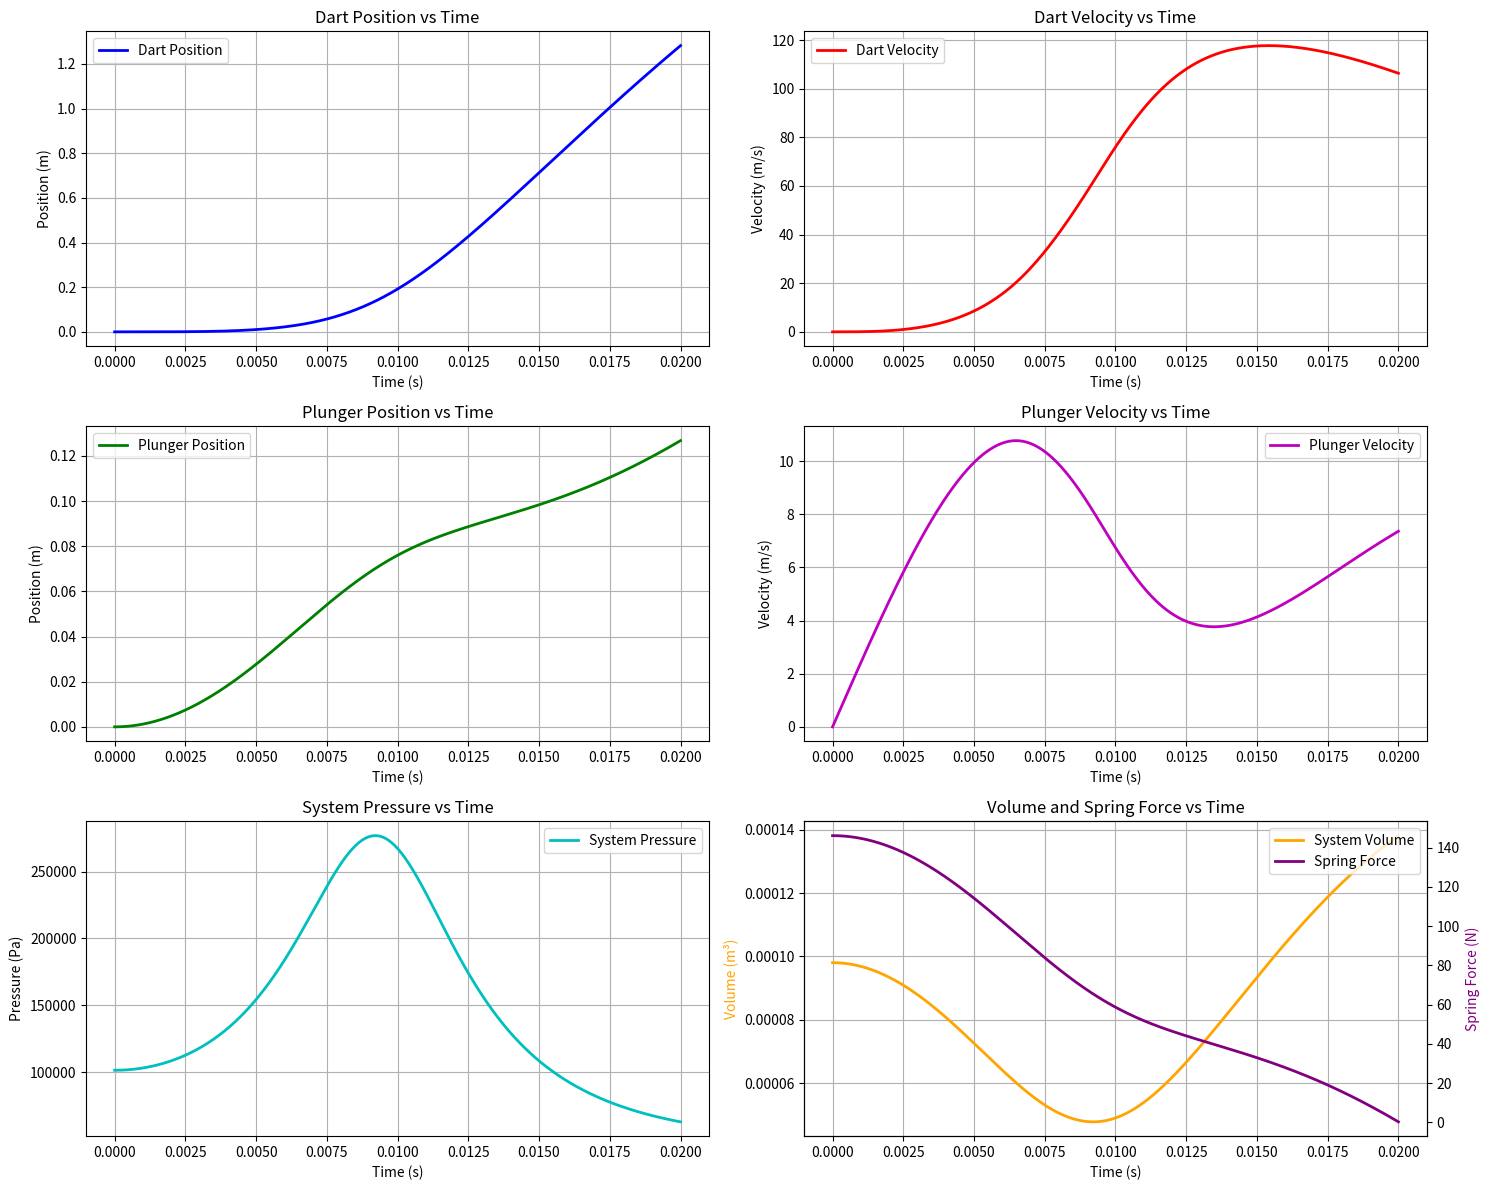

This chart was generated by the following Python code:
import numpy as np
import matplotlib.pyplot as plt
from scipy.integrate import solve_ivp, cumulative_trapezoid

# Parameters - defined once at the top
p_0 = 101325  # Initial pressure inside plunger tube (assumed to be atmospheric)
p_2 = 101325       # Ambient pressure in Pascals 
D_b = 0.0127        # Diameter of barrel meters
D_p = 0.035052; #Diameter of plunger in meters 
gamma = 1.4      # Adiabatic index cp/cv for air
mass_d = 0.0012    # Mass of dart in kg
mass_p = 0.06    # Mass of plunger in kg
fric1 = 0.4      # Static friction force in Newtons
fric2 = 0.2      # Dynamic friction term
leakage_constant = 30000  # Leakage constant in Pa/s **unused**
area_b = np.pi * (D_b**2) / 4  # Cross-sectional area of the barrel (calculated once)
area_p = np.pi * (D_p**2) / 4  # Cross-sectional area of the plunger 

xso = 0.0254 #spring compression before priming (precompression) (m)
L_0 = 0.1016 #initial plunger length (m)
xsf = xso+L_0 #final total compression of spring 
k = 523*(11/5)  #spring constant n/m 
v_0 = L_0*area_p   # Initial volume in cubic meters

def system(t,x):
    d1,d2,p1,p2 = x # dart variables, plunger variables 
    
    #internal pressure term function, used in both equations
    p_t = p_0 / (((((L_0-p1)*area_p+(d1)*area_b)/v_0)) ** gamma)

    # Set the equations for the derivatives of the x vector 
    dd1dt = d2  
    dp1dt = p2 
    # Choose friction based on position
   # friction = fric1 if x1 <= 0.005 else fric2 #play with this
    
    # Calculate acceleration terms (factoring out common terms)
    dp2dt =  ((p_2-p_t)*area_p+(k*((xsf)-p1)))/mass_p
    dd2dt =  ((p_t-p_2)*area_b)/mass_d
    
    return [dd1dt,dd2dt,dp1dt,dp2dt]

#solver gives us position and velocities of the dart and plunger 


x0 = [0, 0,0,0]  # Initial state [d1(0), d2(0), p1(0), p2(0)]
end_time = .02
# Time span for the solution (start, end)
t_span = (0, end_time)

# Time points where solution is computed
t_eval = np.linspace(0, end_time, 1500)

# Solve the system of ODEs
sol = solve_ivp(system, t_span, x0, t_eval=t_eval)

# Calculate derived quantities for plotting
d1_pos = sol.y[0]  # Dart position
d1_vel = sol.y[1]  # Dart velocity
p1_pos = sol.y[2]  # Plunger position
p1_vel = sol.y[3]  # Plunger velocity

# Calculate pressure over time
p_t_array = p_0 / (((((L_0-p1_pos)*area_p+(d1_pos)*area_b)/v_0)) ** gamma)


# Calculate volume over time
v_t_array = ((L_0-p1_pos)*area_p) + (area_b*d1_pos)

# Calculate spring force over time
spring_force = k * (xsf - p1_pos)

# Create comprehensive plots
fig, ((ax1, ax2), (ax3, ax4), (ax5, ax6)) = plt.subplots(3, 2, figsize=(15, 12))

# Plot 1: Dart Position vs Time
ax1.plot(sol.t, d1_pos, 'b-', linewidth=2, label="Dart Position")
ax1.set_xlabel('Time (s)')
ax1.set_ylabel('Position (m)')
ax1.set_title('Dart Position vs Time')
ax1.legend()
ax1.grid(True)

# Plot 2: Dart Velocity vs Time
ax2.plot(sol.t, d1_vel, 'r-', linewidth=2, label="Dart Velocity")
ax2.set_xlabel('Time (s)')
ax2.set_ylabel('Velocity (m/s)')
ax2.set_title('Dart Velocity vs Time')
ax2.legend()
ax2.grid(True)

# Plot 3: Plunger Position vs Time
ax3.plot(sol.t, p1_pos, 'g-', linewidth=2, label="Plunger Position")
ax3.set_xlabel('Time (s)')
ax3.set_ylabel('Position (m)')
ax3.set_title('Plunger Position vs Time')
ax3.legend()
ax3.grid(True)

# Plot 4: Plunger Velocity vs Time
ax4.plot(sol.t, p1_vel, 'm-', linewidth=2, label="Plunger Velocity")
ax4.set_xlabel('Time (s)')
ax4.set_ylabel('Velocity (m/s)')
ax4.set_title('Plunger Velocity vs Time')
ax4.legend()
ax4.grid(True)

# Plot 5: Pressure vs Time
ax5.plot(sol.t, p_t_array, 'c-', linewidth=2, label="System Pressure")
ax5.set_xlabel('Time (s)')
ax5.set_ylabel('Pressure (Pa)')
ax5.set_title('System Pressure vs Time')
ax5.legend()
ax5.grid(True)

# Plot 6: Volume and Spring Force vs Time
ax6_twin = ax6.twinx()
line1 = ax6.plot(sol.t, v_t_array, 'orange', linewidth=2, label="System Volume")
line2 = ax6_twin.plot(sol.t, spring_force, 'purple', linewidth=2, label="Spring Force")
ax6.set_xlabel('Time (s)')
ax6.set_ylabel('Volume (m³)', color='orange')
ax6_twin.set_ylabel('Spring Force (N)', color='purple')
ax6.set_title('Volume and Spring Force vs Time')

# Combine legends
lines1, labels1 = ax6.get_legend_handles_labels()
lines2, labels2 = ax6_twin.get_legend_handles_labels()
ax6.legend(lines1 + lines2, labels1 + labels2, loc='upper right')
ax6.grid(True)

plt.tight_layout()
plt.show()

# Print some key results
print("\n" + "="*60)
print("SIMULATION RESULTS SUMMARY")
print("="*60)
print(f"Simulation time: {end_time} seconds")
print(f"Number of data points: {len(sol.t)}")
print(f"Integration successful: {sol.success}")
print("-"*60)
print(f"Final dart position: {d1_pos[-1]:.6f} m")
print(f"Final dart velocity: {d1_vel[-1]:.3f} m/s")
print(f"Maximum dart velocity: {np.max(d1_vel):.3f} m/s")
print("-"*60)
print(f"Final plunger position: {p1_pos[-1]:.6f} m")
print(f"Final plunger velocity: {p1_vel[-1]:.3f} m/s")
print(f"Maximum plunger velocity: {np.max(p1_vel):.3f} m/s")
print("-"*60)
print(f"Final system pressure: {p_t_array[-1]:.0f} Pa")
print(f"Minimum system pressure: {np.min(p_t_array):.0f} Pa")
print(f"Final system volume: {v_t_array[-1]:.2e} m³")
print(f"Maximum system volume: {np.max(v_t_array):.2e} m³")
print("="*60)

